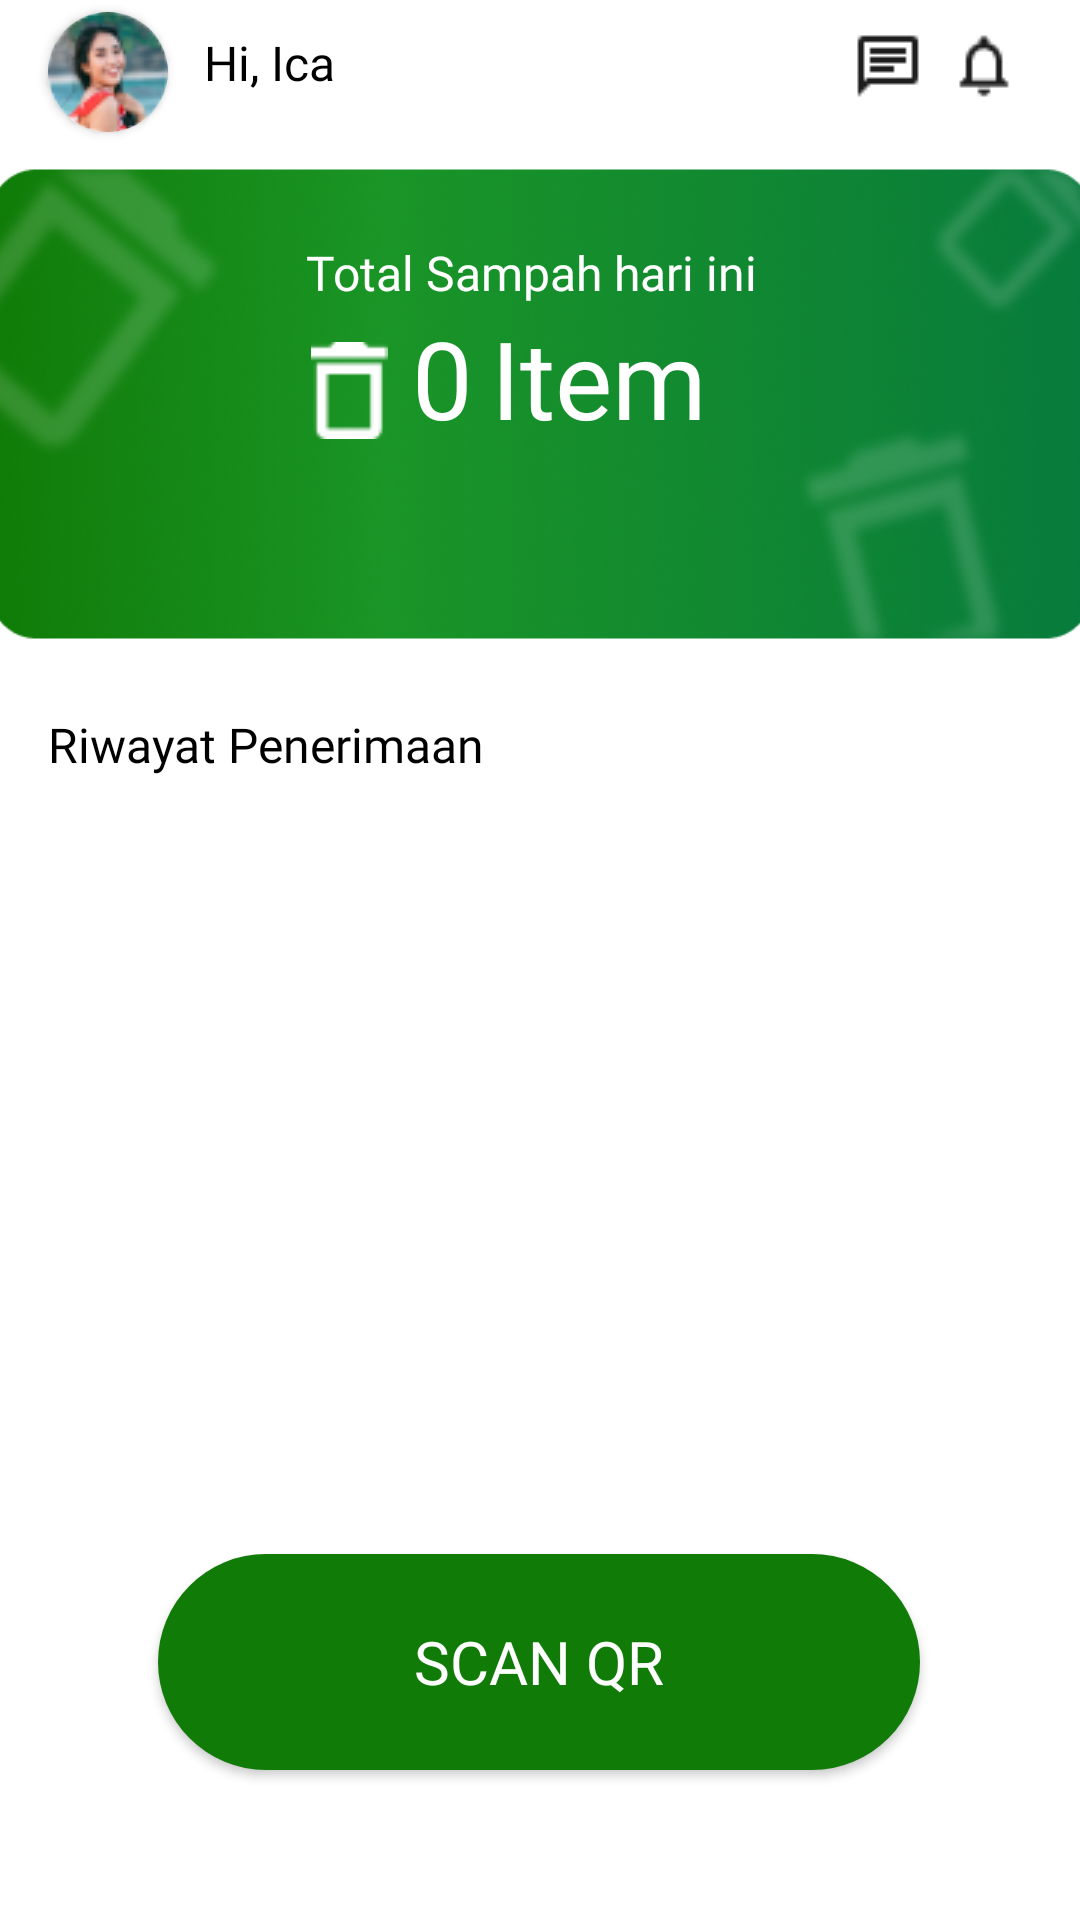

Android layout source for this screen:
<!-- AndroidManifest.xml: application theme Theme.HackjamRaion -->
<!-- res/layout/activity_main.xml -->
<?xml version="1.0" encoding="utf-8"?>
<androidx.constraintlayout.widget.ConstraintLayout xmlns:android="http://schemas.android.com/apk/res/android"
    xmlns:app="http://schemas.android.com/apk/res-auto"
    xmlns:tools="http://schemas.android.com/tools"
    android:layout_width="match_parent"
    android:layout_height="match_parent"
    tools:context=".MainActivity"
    android:background="@color/white">

    <androidx.cardview.widget.CardView
        android:id="@+id/cardView"
        android:layout_width="40dp"
        android:layout_height="40dp"
        android:layout_marginStart="16dp"
        android:layout_marginTop="4dp"
        app:cardCornerRadius="150dp"
        app:layout_constraintStart_toStartOf="parent"
        app:layout_constraintTop_toTopOf="parent">

        <ImageView
            android:id="@+id/img_test"
            android:layout_width="match_parent"
            android:layout_height="match_parent"
            android:src="@drawable/profil_cewe" />

    </androidx.cardview.widget.CardView>

    <View
        android:id="@+id/imageView"
        android:layout_width="376.54dp"
        android:layout_height="165.45dp"
        android:layout_marginTop="52dp"
        android:background="@drawable/bg"
        app:layout_constraintEnd_toEndOf="parent"
        app:layout_constraintStart_toStartOf="parent"
        app:layout_constraintTop_toTopOf="parent" />

    <TextView
        android:id="@+id/textView"
        android:layout_width="wrap_content"
        android:layout_height="wrap_content"
        android:layout_marginTop="28dp"
        android:fontFamily="@font/poppins_semibold"
        android:text="Total Sampah hari ini "
        android:textColor="@color/white"
        android:textSize="16dp"
        app:layout_constraintEnd_toEndOf="@+id/imageView"
        app:layout_constraintHorizontal_bias="0.497"
        app:layout_constraintStart_toStartOf="@+id/imageView"
        app:layout_constraintTop_toTopOf="@+id/imageView" />

    <TextView
        android:id="@+id/textJumlah"
        android:layout_width="wrap_content"
        android:layout_height="wrap_content"
        android:layout_marginStart="8dp"
        android:fontFamily="@font/poppins_semibold"
        android:text="0"
        android:textColor="@color/white"
        android:textSize="36dp"
        app:layout_constraintStart_toEndOf="@+id/imageView2"
        app:layout_constraintTop_toBottomOf="@+id/textView" />

    <TextView
        android:id="@+id/textView3"
        android:layout_width="wrap_content"
        android:layout_height="wrap_content"
        android:layout_marginStart="16dp"
        android:layout_marginTop="20dp"
        android:fontFamily="@font/poppins_regular"
        android:text="Riwayat Penerimaan"
        android:textColor="@color/black"
        android:textSize="16dp"
        app:layout_constraintStart_toStartOf="parent"
        app:layout_constraintTop_toBottomOf="@+id/imageView" />

    <Button
        android:id="@+id/btnScan"
        android:layout_width="254dp"
        android:layout_height="72dp"
        android:layout_marginBottom="50dp"
        android:background="@drawable/style_button"
        android:fontFamily="@font/poppins_semibold"
        android:text="Scan QR"
        android:textColor="@color/white"
        android:textSize="20dp"
        app:layout_constraintBottom_toBottomOf="parent"
        app:layout_constraintEnd_toEndOf="parent"
        app:layout_constraintHorizontal_bias="0.498"
        app:layout_constraintStart_toStartOf="@+id/list" />

    <TextView
        android:id="@+id/textView2"
        android:layout_width="wrap_content"
        android:layout_height="wrap_content"
        android:layout_marginStart="6dp"
        android:fontFamily="@font/poppins_semibold"
        android:text="Item"
        android:textColor="@color/white"
        android:textSize="36dp"
        app:layout_constraintStart_toEndOf="@+id/textJumlah"
        app:layout_constraintTop_toBottomOf="@+id/textView" />

    <ImageView
        android:id="@+id/imageView2"
        android:layout_width="25.67dp"
        android:layout_height="33dp"
        android:layout_marginStart="112dp"
        android:layout_marginTop="12dp"
        app:layout_constraintStart_toStartOf="@+id/imageView"
        app:layout_constraintTop_toBottomOf="@+id/textView"
        app:srcCompat="@drawable/vector_sampah" />

    <androidx.recyclerview.widget.RecyclerView
        android:id="@+id/list"
        android:layout_width="411dp"
        android:layout_height="wrap_content"
        app:layout_constraintBottom_toBottomOf="parent"
        app:layout_constraintEnd_toEndOf="parent"
        app:layout_constraintHorizontal_bias="0.0"
        app:layout_constraintStart_toStartOf="parent"
        app:layout_constraintTop_toBottomOf="@+id/textView3"
        app:layout_constraintVertical_bias="0.0"
        tools:listitem="@layout/list_item" />

    <ImageView
        android:id="@+id/imageView3"
        android:layout_width="wrap_content"
        android:layout_height="wrap_content"
        android:layout_marginTop="10dp"
        android:layout_marginEnd="8dp"
        app:layout_constraintEnd_toStartOf="@+id/imageView5"
        app:layout_constraintTop_toTopOf="parent"
        app:srcCompat="@drawable/chat" />

    <ImageView
        android:id="@+id/imageView5"
        android:layout_width="wrap_content"
        android:layout_height="wrap_content"
        android:layout_marginTop="10dp"
        android:layout_marginEnd="20dp"
        app:layout_constraintEnd_toEndOf="parent"
        app:layout_constraintTop_toTopOf="parent"
        app:srcCompat="@drawable/notifications" />

    <TextView
        android:id="@+id/textView8"
        android:layout_width="wrap_content"
        android:layout_height="wrap_content"
        android:layout_marginStart="12dp"
        android:layout_marginTop="10dp"
        android:fontFamily="@font/poppins_semibold"
        android:text="Hi, Ica"
        android:textColor="@color/black"
        android:textSize="16dp"
        app:layout_constraintStart_toEndOf="@+id/cardView"
        app:layout_constraintTop_toTopOf="parent" />


</androidx.constraintlayout.widget.ConstraintLayout>
<!-- res/layout/list_item.xml (included above) -->
<?xml version="1.0" encoding="utf-8"?>
<androidx.cardview.widget.CardView xmlns:android="http://schemas.android.com/apk/res/android"
    xmlns:tools="http://schemas.android.com/tools"
    android:layout_width="380dp"
    android:layout_height="200dp"
    xmlns:app="http://schemas.android.com/apk/res-auto"
    app:cardElevation="8dp"
    app:cardCornerRadius="15dp"
    android:layout_margin="16dp">

    <androidx.constraintlayout.widget.ConstraintLayout
        android:layout_width="match_parent"
        android:layout_height="match_parent">

        <androidx.cardview.widget.CardView
            android:id="@+id/cardView"
            android:layout_width="146dp"
            android:layout_height="200dp"
            app:cardCornerRadius="15dp"
            app:layout_constraintBottom_toBottomOf="parent"
            app:layout_constraintStart_toStartOf="parent"
            app:layout_constraintTop_toTopOf="parent">

            <ImageView
                android:id="@+id/img_sampah"
                android:layout_width="match_parent"
                android:layout_height="match_parent"
                android:scaleType="fitXY"
                android:src="@drawable/botol" />
        </androidx.cardview.widget.CardView>

        <androidx.cardview.widget.CardView
            android:id="@+id/cardView2"
            android:layout_width="20dp"
            android:layout_height="20dp"
            android:layout_marginStart="20dp"
            android:layout_marginTop="18dp"
            app:cardCornerRadius="15dp"
            app:layout_constraintStart_toEndOf="@+id/cardView"
            app:layout_constraintTop_toTopOf="parent">

            <ImageView
                android:id="@+id/img_profil"
                android:layout_width="20dp"
                android:layout_height="20dp"
                android:scaleType="fitXY"
                android:src="@drawable/profil_laki" />

        </androidx.cardview.widget.CardView>

        <TextView
            android:id="@+id/textNamaUser"
            android:layout_width="wrap_content"
            android:layout_height="wrap_content"
            android:layout_marginStart="8dp"
            android:layout_marginTop="16dp"
            android:fontFamily="@font/poppins_regular"
            android:text="Nama"
            android:textColor="@color/black"
            android:textSize="16dp"
            app:layout_constraintStart_toEndOf="@+id/cardView2"
            app:layout_constraintTop_toTopOf="parent" />

        <TextView
            android:id="@+id/textView7"
            android:layout_width="wrap_content"
            android:layout_height="wrap_content"
            android:layout_marginStart="20dp"
            android:layout_marginTop="10dp"
            android:fontFamily="@font/poppins_regular"
            android:text="Waktu"
            android:textSize="12dp"
            app:layout_constraintStart_toEndOf="@+id/cardView"
            app:layout_constraintTop_toBottomOf="@+id/cardView2" />

        <TextView
            android:id="@+id/textWaktu"
            android:layout_width="wrap_content"
            android:layout_height="wrap_content"
            android:layout_marginStart="20dp"
            android:fontFamily="@font/poppins_semibold"
            android:text="21 Oktober 2021"
            android:textSize="12dp"
            app:layout_constraintStart_toEndOf="@+id/cardView"
            app:layout_constraintTop_toBottomOf="@+id/textView7" />

        <TextView
            android:id="@+id/textView9"
            android:layout_width="wrap_content"
            android:layout_height="wrap_content"
            android:layout_marginStart="20dp"
            android:layout_marginTop="8dp"
            android:fontFamily="@font/poppins_regular"
            android:text="Jenis Sampah"
            android:textSize="12dp"
            app:layout_constraintStart_toEndOf="@+id/cardView"
            app:layout_constraintTop_toBottomOf="@+id/textWaktu" />

        <TextView
            android:id="@+id/textJenis"
            android:layout_width="wrap_content"
            android:layout_height="wrap_content"
            android:layout_marginStart="20dp"
            android:fontFamily="@font/poppins_semibold"
            android:text="Plastik"
            android:textSize="12dp"
            app:layout_constraintStart_toEndOf="@+id/cardView"
            app:layout_constraintTop_toBottomOf="@+id/textView9" />

        <TextView
            android:id="@+id/textView11"
            android:layout_width="wrap_content"
            android:layout_height="wrap_content"
            android:layout_marginStart="20dp"
            android:layout_marginTop="8dp"
            android:fontFamily="@font/poppins_regular"
            android:text="Jumlah Sampah"
            android:textSize="12dp"
            app:layout_constraintStart_toEndOf="@+id/cardView"
            app:layout_constraintTop_toBottomOf="@+id/textJenis" />

        <TextView
            android:id="@+id/textJumlah"
            android:layout_width="wrap_content"
            android:layout_height="wrap_content"
            android:layout_marginStart="20dp"
            android:fontFamily="@font/poppins_semibold"
            android:text="10"
            android:textSize="12dp"
            app:layout_constraintStart_toEndOf="@+id/cardView"
            app:layout_constraintTop_toBottomOf="@+id/textView11" />

        <TextView
            android:id="@+id/textView100"
            android:layout_width="wrap_content"
            android:layout_height="wrap_content"
            android:fontFamily="@font/poppins_semibold"
            android:text=" Item"
            android:textSize="12dp"
            app:layout_constraintStart_toEndOf="@+id/textJumlah"
            app:layout_constraintTop_toBottomOf="@+id/textView11" />


    </androidx.constraintlayout.widget.ConstraintLayout>

</androidx.cardview.widget.CardView>
<!-- resources referenced by this layout -->
<resources>
  <!-- drawable bg: png bitmap (drawable, 187762 bytes) -->
  <!-- drawable botol: jpg bitmap (drawable, 11081 bytes) -->
  <!-- drawable chat: png bitmap (drawable, 280 bytes) -->
  <!-- drawable notifications: png bitmap (drawable, 445 bytes) -->
  <!-- drawable profil_cewe: png bitmap (drawable, 4162 bytes) -->
  <!-- drawable profil_laki: png bitmap (drawable, 16414 bytes) -->
  <!-- drawable style_button (drawable) -->
  <?xml version="1.0" encoding="utf-8"?>
  <shape xmlns:android="http://schemas.android.com/apk/res/android">
      <solid android:color="#107b07"/>
      <corners android:radius="50dp"/>
  </shape>
  <!-- drawable vector_sampah: png bitmap (drawable, 295 bytes) -->
  <style name="Theme.HackjamRaion" parent="Theme.AppCompat.Light.NoActionBar">
          
          <item name="colorPrimary">@color/purple_500</item>
          <item name="colorPrimaryVariant">@color/purple_700</item>
          <item name="colorOnPrimary">@color/white</item>
          
          <item name="colorSecondary">@color/teal_200</item>
          <item name="colorSecondaryVariant">@color/teal_700</item>
          <item name="colorOnSecondary">@color/black</item>
          
          <item name="android:statusBarColor" tools:targetApi="l">?attr/colorPrimaryVariant</item>
          
      </style>
  <!-- not gathered from this repository: default colours our renderer supplied (Android Studio template values) -->
  <color name="purple_500">#FF6200EE</color>
  <color name="purple_700">#FF3700B3</color>
  <color name="teal_200">#FF03DAC5</color>
  <color name="teal_700">#FF018786</color>
  <color name="black">#FF000000</color>
  <color name="white">#FFFFFFFF</color>
</resources>
